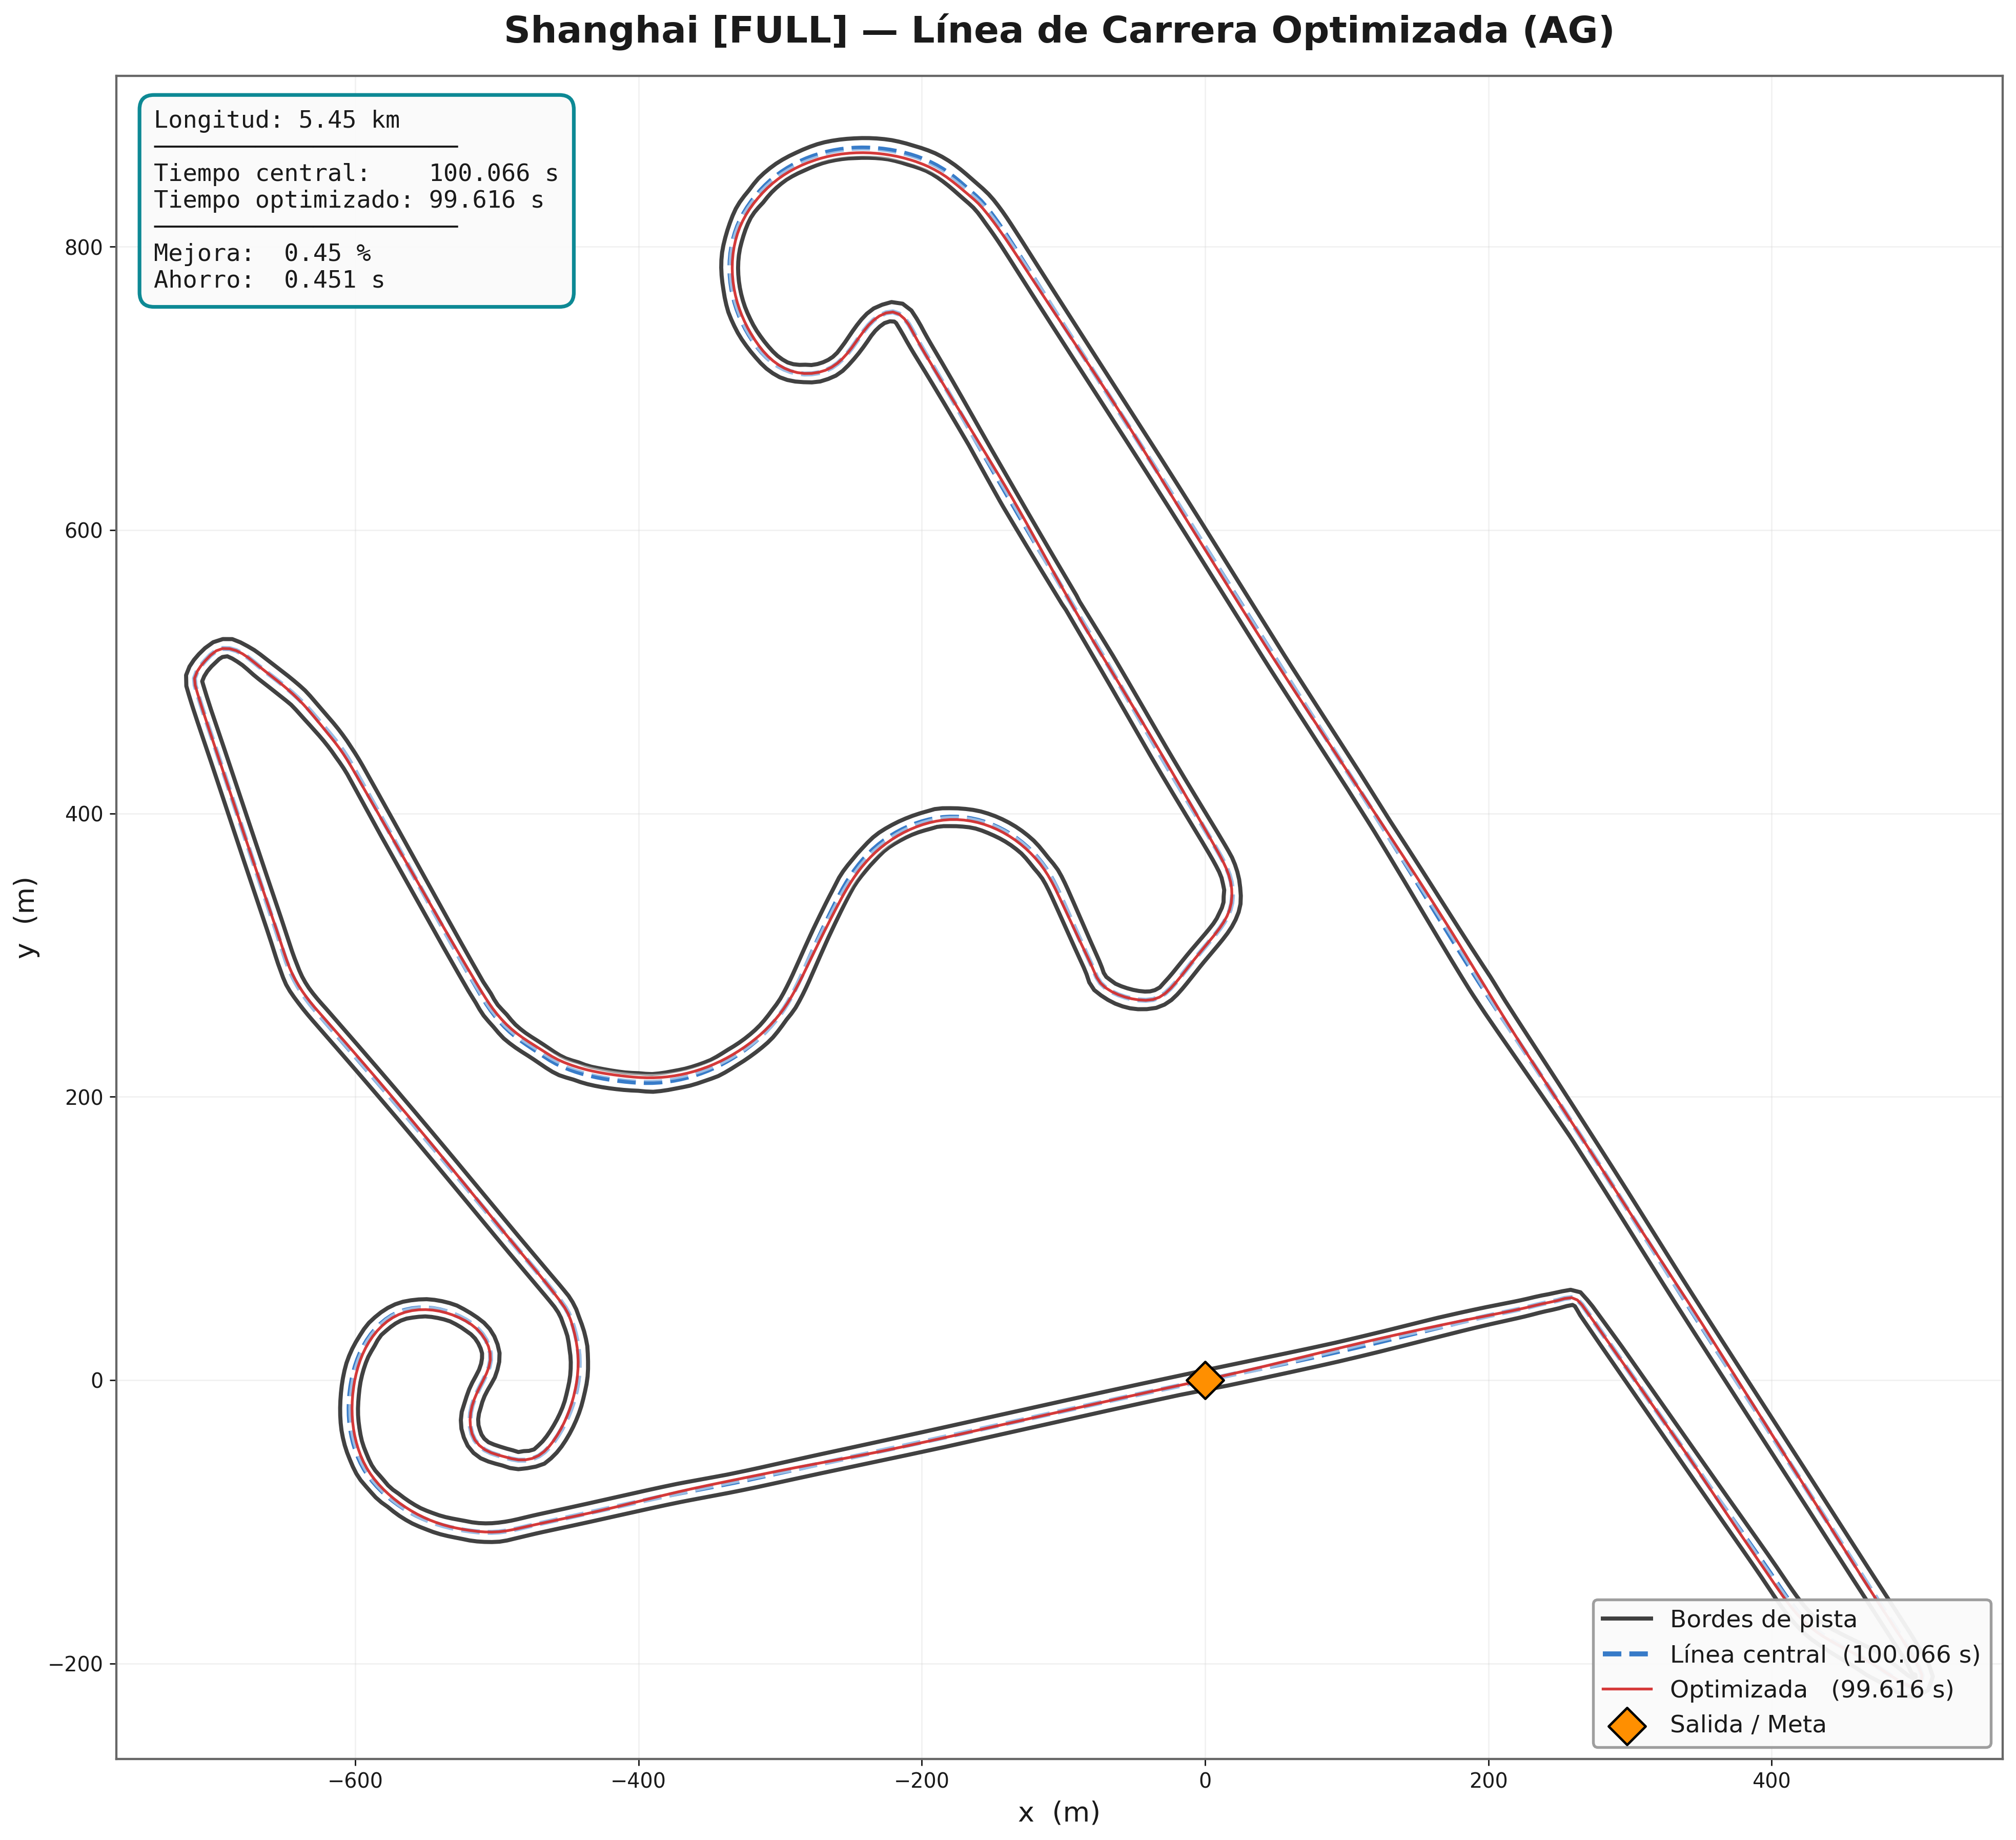

Values plotted in this chart, from the file beside it:
# x_m, y_m
0.001050, 0.242
-0.9766, 0.03186
-1.954, -0.1782
-2.932, -0.3883
-3.91, -0.5984
-4.887, -0.8085
-5.865, -1.019
-6.842, -1.229
-7.82, -1.439
-8.798, -1.649
-9.775, -1.86
-10.75, -2.07
-11.73, -2.281
-12.71, -2.491
-13.69, -2.702
-14.66, -2.912
-15.64, -3.123
-16.62, -3.334
-17.6, -3.544
-18.57, -3.755
-19.55, -3.966
-20.53, -4.177
-21.51, -4.388
-22.48, -4.6
-23.46, -4.811
-24.44, -5.022
-25.42, -5.234
-26.39, -5.445
-27.37, -5.657
-28.35, -5.869
-29.32, -6.081
-30.3, -6.293
-31.28, -6.505
-32.26, -6.718
-33.23, -6.93
-34.21, -7.142
-35.19, -7.355
-36.16, -7.569
-37.14, -7.782
-38.12, -7.995
-39.1, -8.208
-40.07, -8.422
-41.05, -8.635
-42.03, -8.849
-43, -9.063
-43.98, -9.277
-44.96, -9.491
-45.93, -9.706
-46.91, -9.921
-47.89, -10.14
-48.86, -10.35
-49.84, -10.57
-50.82, -10.78
-51.79, -11
-52.77, -11.21
-53.74, -11.43
-54.72, -11.64
-55.7, -11.86
-56.67, -12.07
-57.65, -12.29
... 5,390 more rows
